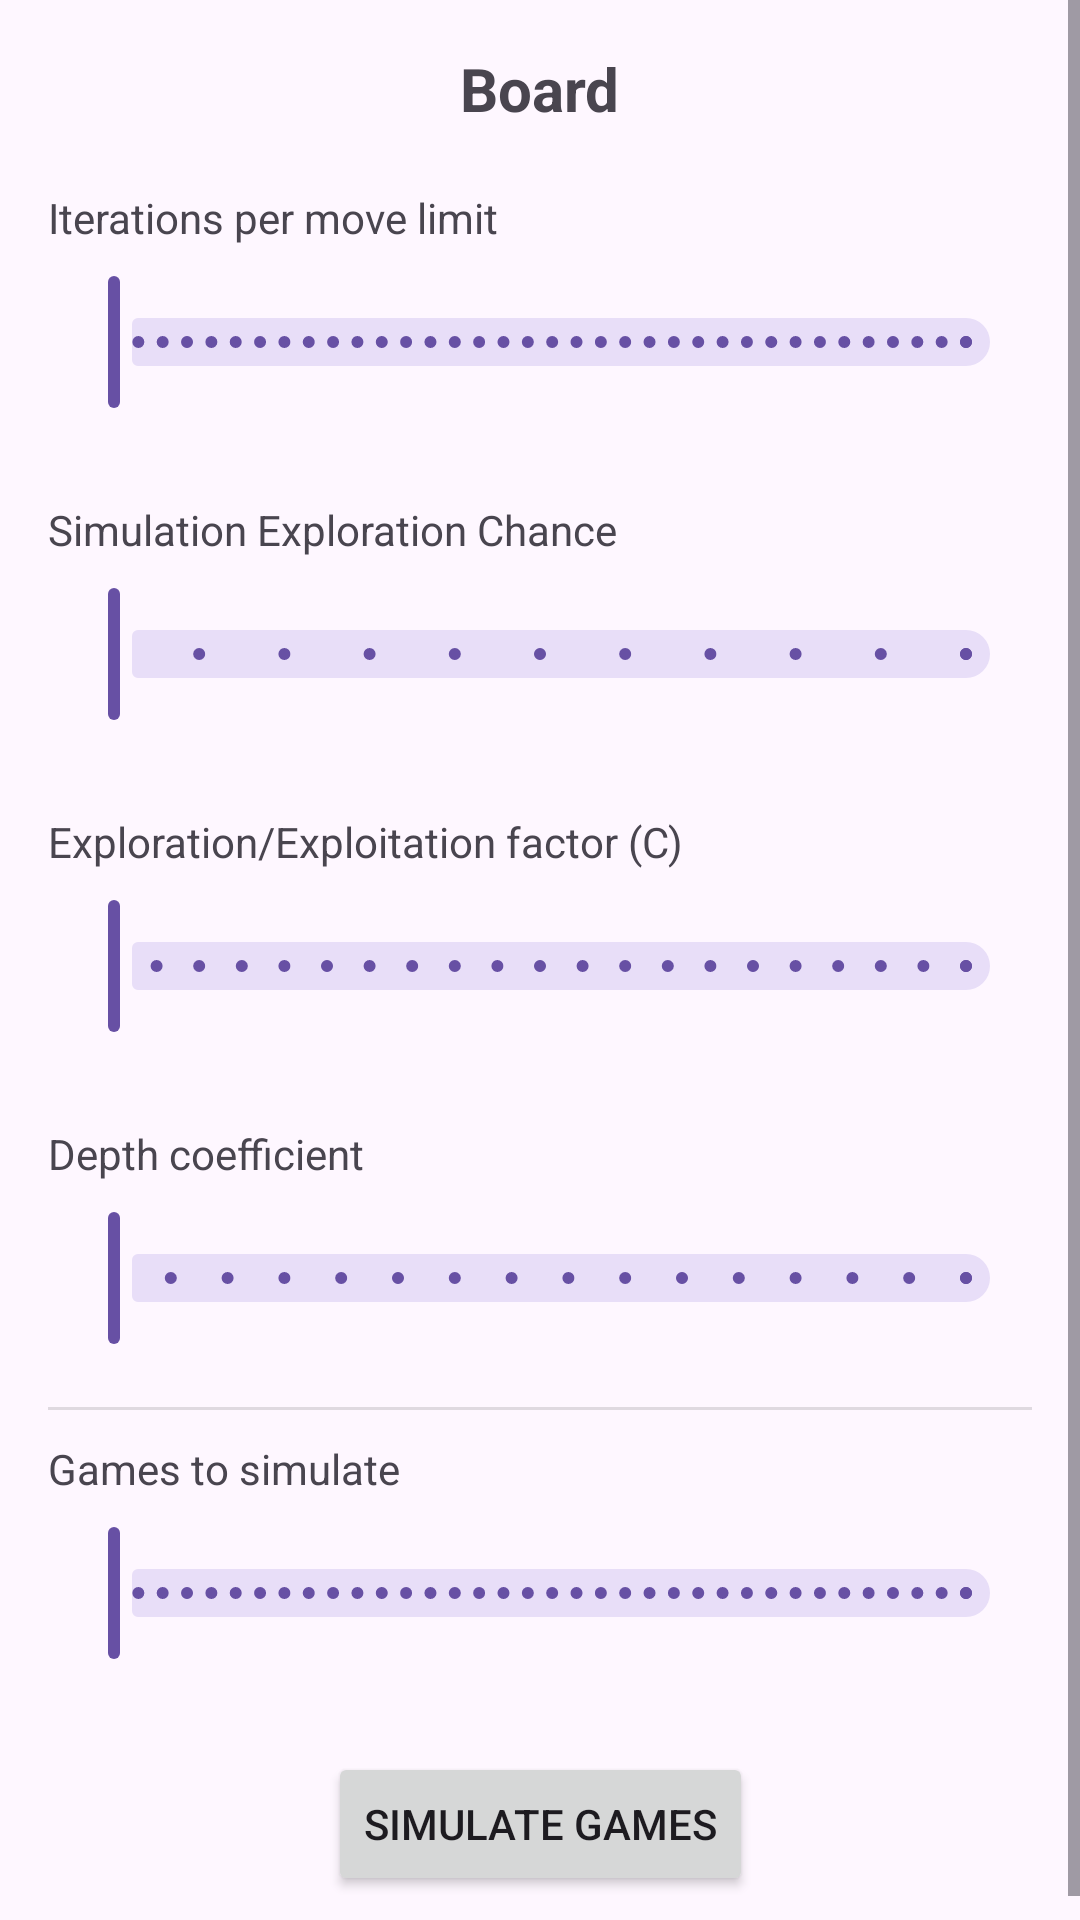

Layout XML and referenced resources for this Android screen:
<!-- AndroidManifest.xml: application theme Theme.Jigsaw_Licenta -->
<!-- res/layout/fragment_ai_settings.xml -->
<?xml version="1.0" encoding="utf-8"?>
<ScrollView xmlns:android="http://schemas.android.com/apk/res/android"
    xmlns:app="http://schemas.android.com/apk/res-auto"
    xmlns:tools="http://schemas.android.com/tools"
    android:layout_width="match_parent"
    android:layout_height="match_parent"
    android:fillViewport="true"
    tools:context=".ui.main.AiSettingsFragment">

    <androidx.constraintlayout.widget.ConstraintLayout
        android:layout_width="match_parent"
        android:layout_height="wrap_content"
        android:padding="16dp">

        
        <TextView
            android:id="@+id/textBoardInfo"
            android:layout_width="wrap_content"
            android:layout_height="wrap_content"
            android:text="Board"
            android:textSize="20sp"
            android:textStyle="bold"
            app:layout_constraintEnd_toEndOf="parent"
            app:layout_constraintStart_toStartOf="parent"
            app:layout_constraintTop_toTopOf="parent" />

        
        <TextView
            android:id="@+id/textView3"
            android:layout_width="wrap_content"
            android:layout_height="wrap_content"
            android:layout_marginTop="20dp"
            android:text="Iterations per move limit"
            app:layout_constraintStart_toStartOf="parent"
            app:layout_constraintTop_toBottomOf="@id/textBoardInfo" />

        <com.google.android.material.slider.Slider
            android:id="@+id/scaleSlider"
            android:layout_width="0dp"
            android:layout_height="wrap_content"
            android:layout_marginTop="8dp"
            android:valueFrom="0"
            android:valueTo="100000"
            android:stepSize="1000"
            app:layout_constraintEnd_toEndOf="parent"
            app:layout_constraintStart_toStartOf="parent"
            app:layout_constraintTop_toBottomOf="@id/textView3" />

        <TextView
            android:id="@+id/textView4"
            android:layout_width="wrap_content"
            android:layout_height="wrap_content"
            tools:text="10,000 iterations"
            app:layout_constraintEnd_toEndOf="@id/scaleSlider"
            app:layout_constraintTop_toBottomOf="@id/scaleSlider" />

        
        <TextView
            android:id="@+id/textView6"
            android:layout_width="wrap_content"
            android:layout_height="wrap_content"
            android:layout_marginTop="10dp"
            android:text="Simulation Exploration Chance"
            app:layout_constraintStart_toStartOf="parent"
            app:layout_constraintTop_toBottomOf="@id/textView4" />

        <com.google.android.material.slider.Slider
            android:id="@+id/scaleSlider2"
            android:layout_width="0dp"
            android:layout_height="wrap_content"
            android:layout_marginTop="8dp"
            android:valueFrom="0.0"
            android:valueTo="1.0"
            android:stepSize="0.1"
            app:layout_constraintEnd_toEndOf="parent"
            app:layout_constraintStart_toStartOf="parent"
            app:layout_constraintTop_toBottomOf="@id/textView6" />

        <TextView
            android:id="@+id/textView5"
            android:layout_width="wrap_content"
            android:layout_height="wrap_content"
            tools:text="0.9"
            app:layout_constraintEnd_toEndOf="@id/scaleSlider2"
            app:layout_constraintTop_toBottomOf="@id/scaleSlider2" />

        
        <TextView
            android:id="@+id/textView8"
            android:layout_width="wrap_content"
            android:layout_height="wrap_content"
            android:layout_marginTop="10dp"
            android:text="Exploration/Exploitation factor (C)"
            app:layout_constraintStart_toStartOf="parent"
            app:layout_constraintTop_toBottomOf="@id/textView5" />

        <com.google.android.material.slider.Slider
            android:id="@+id/scaleSlider3"
            android:layout_width="0dp"
            android:layout_height="wrap_content"
            android:layout_marginTop="8dp"
            android:valueFrom="0.0"
            android:valueTo="4.0"
            android:stepSize="0.2"
            app:layout_constraintEnd_toEndOf="parent"
            app:layout_constraintStart_toStartOf="parent"
            app:layout_constraintTop_toBottomOf="@id/textView8" />

        <TextView
            android:id="@+id/textView7"
            android:layout_width="wrap_content"
            android:layout_height="wrap_content"
            tools:text="1.4"
            app:layout_constraintEnd_toEndOf="@id/scaleSlider3"
            app:layout_constraintTop_toBottomOf="@id/scaleSlider3" />

        
        <TextView
            android:id="@+id/textView11"
            android:layout_width="wrap_content"
            android:layout_height="wrap_content"
            android:layout_marginTop="10dp"
            android:text="Depth coefficient"
            app:layout_constraintStart_toStartOf="parent"
            app:layout_constraintTop_toBottomOf="@id/textView7" />

        <com.google.android.material.slider.Slider
            android:id="@+id/scaleSlider4"
            android:layout_width="0dp"
            android:layout_height="wrap_content"
            android:layout_marginTop="8dp"
            android:valueFrom="1.0"
            android:valueTo="4.0"
            android:stepSize="0.2"
            app:layout_constraintEnd_toEndOf="parent"
            app:layout_constraintStart_toStartOf="parent"
            app:layout_constraintTop_toBottomOf="@id/textView11" />

        <TextView
            android:id="@+id/textView14"
            android:layout_width="wrap_content"
            android:layout_height="wrap_content"
            tools:text="2.0"
            app:layout_constraintEnd_toEndOf="@id/scaleSlider4"
            app:layout_constraintTop_toBottomOf="@id/scaleSlider4" />

        
        <TextView
            android:id="@+id/textView13"
            android:layout_width="wrap_content"
            android:layout_height="wrap_content"
            android:layout_marginTop="10dp"
            android:text="Games to simulate"
            app:layout_constraintStart_toStartOf="parent"
            app:layout_constraintTop_toBottomOf="@+id/divider1" />

        <com.google.android.material.slider.Slider
            android:id="@+id/scaleSlider5"
            android:layout_width="0dp"
            android:layout_height="wrap_content"
            android:layout_marginTop="8dp"
            android:valueFrom="1"
            android:valueTo="100"
            android:stepSize="1"
            app:layout_constraintEnd_toEndOf="parent"
            app:layout_constraintStart_toStartOf="parent"
            app:layout_constraintTop_toBottomOf="@id/textView13" />

        <TextView
            android:id="@+id/textView16"
            android:layout_width="wrap_content"
            android:layout_height="wrap_content"
            tools:text="10 games"
            app:layout_constraintEnd_toEndOf="@id/scaleSlider5"
            app:layout_constraintTop_toBottomOf="@id/scaleSlider5" />

        
        <View
            android:id="@+id/divider1"
            android:layout_width="match_parent"
            android:layout_height="1dp"
            android:background="?android:attr/listDivider"
            app:layout_constraintEnd_toEndOf="parent"
            app:layout_constraintStart_toStartOf="parent"
            app:layout_constraintTop_toBottomOf="@+id/textView14" />

        
        <Button
            android:id="@+id/simulateGamesButton"
            android:layout_width="wrap_content"
            android:layout_height="wrap_content"
            android:layout_marginTop="10dp"
            android:text="Simulate Games"
            app:layout_constraintEnd_toEndOf="parent"
            app:layout_constraintStart_toStartOf="parent"
            app:layout_constraintTop_toBottomOf="@id/textView16" />

        
        <TextView
            android:id="@+id/scoreTextView"
            android:layout_width="wrap_content"
            android:layout_height="wrap_content"
            android:text="Score: 0"
            android:visibility="gone"
            android:textSize="16sp"
            android:textStyle="bold"
            app:layout_constraintTop_toBottomOf="@id/simulateGamesButton"
            app:layout_constraintStart_toStartOf="parent"
            app:layout_constraintEnd_toEndOf="parent"
            android:layout_marginTop="12dp" />

        
        <ProgressBar
            android:id="@+id/simulationProgressBar"
            style="?android:attr/progressBarStyleHorizontal"
            android:layout_width="0dp"
            android:layout_height="wrap_content"
            android:layout_marginTop="16dp"
            android:visibility="gone"
            android:max="100"
            android:progress="0"
            app:layout_constraintEnd_toEndOf="parent"
            app:layout_constraintStart_toStartOf="parent"
            app:layout_constraintTop_toBottomOf="@id/scoreTextView" />

        
        <TextView
            android:id="@+id/progressTextView"
            android:layout_width="0dp"
            android:layout_height="14dp"
            android:text="0/0 games completed"
            android:visibility="gone"
            app:layout_constraintEnd_toEndOf="parent"
            app:layout_constraintStart_toStartOf="parent"
            app:layout_constraintTop_toBottomOf="@+id/scoreTextView" />

    </androidx.constraintlayout.widget.ConstraintLayout>
</ScrollView>
<!-- resources referenced by this layout -->
<resources>
  <style name="Theme.Jigsaw_Licenta" parent="Base.Theme.Jigsaw_Licenta" />
  <style name="Base.Theme.Jigsaw_Licenta" parent="Theme.Material3.DayNight.NoActionBar">
          <item name="colorSurface">@color/background_color</item>
  
          
          
      </style>
</resources>
